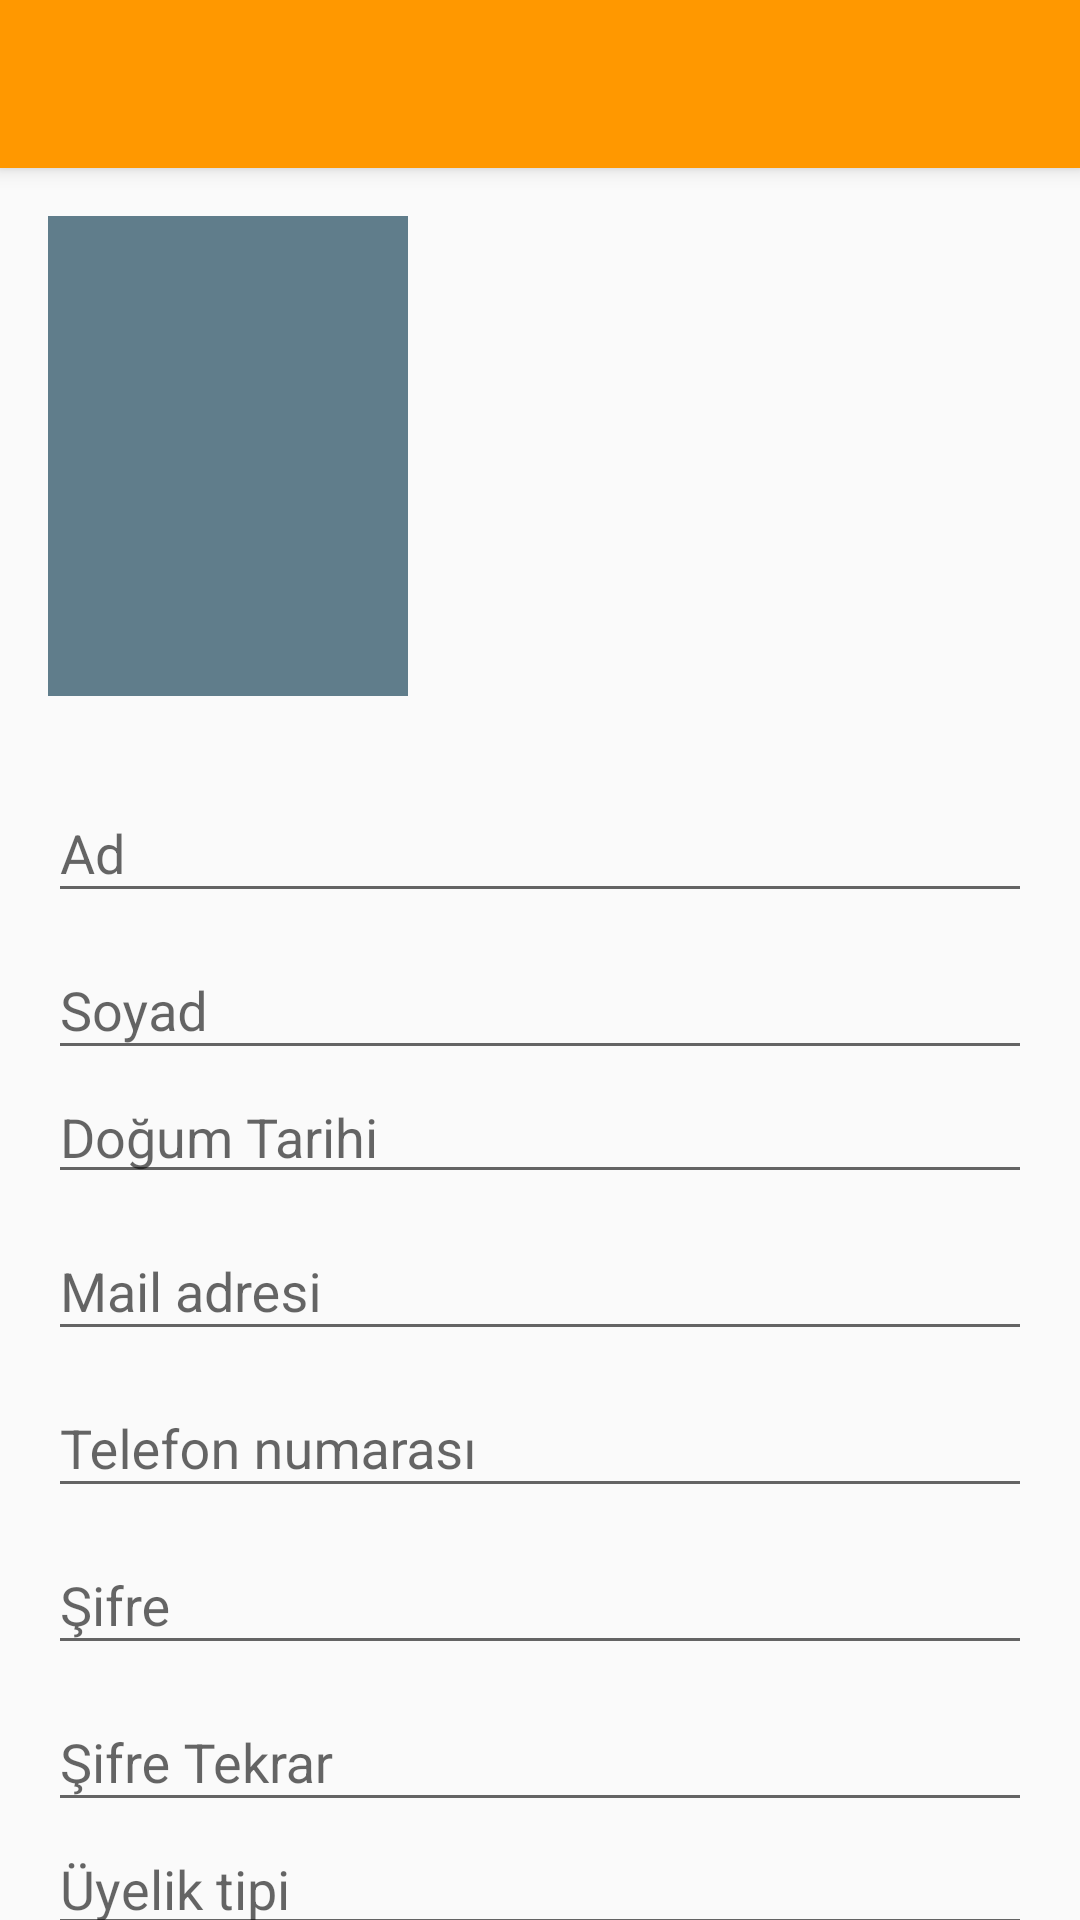

Here is an Android app screen rendered from its layout file. Give the layout XML and the strings, colors and styles it references.
<!-- AndroidManifest.xml: application theme AppThemeNoActionBar -->
<!-- res/layout/prelogin_activity_signup.xml -->
<?xml version="1.0" encoding="utf-8"?>
<android.support.design.widget.CoordinatorLayout xmlns:android="http://schemas.android.com/apk/res/android"
    xmlns:app="http://schemas.android.com/apk/res-auto"
    android:layout_width="match_parent"
    android:layout_height="match_parent">


    <android.support.v4.widget.NestedScrollView
        android:layout_width="match_parent"
        android:layout_height="match_parent"
        app:layout_behavior="@string/appbar_scrolling_view_behavior">

        <LinearLayout
            android:layout_width="match_parent"
            android:layout_height="match_parent"
            android:gravity="center"
            android:orientation="vertical"
            android:padding="@dimen/activity_horizontal_margin">

            <LinearLayout
                android:layout_width="120dp"
                android:layout_height="160dp"
                android:layout_gravity="left"
                android:gravity="center"
                android:background="@color/accent">

                <ImageButton
                    android:id="@+id/image"
                    android:layout_width="wrap_content"
                    android:layout_height="wrap_content"
                    android:background="@drawable/account_plus"
                    android:scaleType="center" />

            </LinearLayout>

            <android.support.design.widget.TextInputLayout
                android:id="@+id/input_layout_name"
                android:layout_width="match_parent"
                android:layout_height="wrap_content"
                android:layout_marginTop="20dp">


                <EditText
                    android:id="@+id/input_name"
                    android:layout_width="match_parent"
                    android:layout_height="wrap_content"
                    android:hint="Ad" />

            </android.support.design.widget.TextInputLayout>


            <android.support.design.widget.TextInputLayout
                android:id="@+id/input_layout_surname"
                android:layout_width="match_parent"
                android:layout_height="wrap_content">

                <EditText
                    android:id="@+id/input_surname"
                    android:layout_width="match_parent"
                    android:layout_height="wrap_content"
                    android:hint="Soyad" />

            </android.support.design.widget.TextInputLayout>

            <android.support.design.widget.TextInputLayout
                android:id="@+id/input_layout_birth_date"
                android:layout_width="match_parent"
                android:layout_height="wrap_content">

                <FrameLayout
                    android:layout_width="fill_parent"
                    android:layout_height="wrap_content">

                    <EditText
                        android:id="@+id/input_birth_date"
                        android:layout_width="match_parent"
                        android:layout_height="wrap_content"
                        android:hint="Doğum Tarihi"
                        android:inputType="text" />

                    <FrameLayout
                        android:id="@+id/input_birth_date_frame"
                        android:layout_width="match_parent"
                        android:layout_height="match_parent"></FrameLayout>

                </FrameLayout>

            </android.support.design.widget.TextInputLayout>

            <android.support.design.widget.TextInputLayout
                android:id="@+id/input_layout_mail"
                android:layout_width="match_parent"
                android:layout_height="wrap_content">

                <EditText
                    android:id="@+id/input_mail"
                    android:layout_width="match_parent"
                    android:layout_height="wrap_content"
                    android:hint="Mail adresi"
                    android:inputType="textEmailAddress" />

            </android.support.design.widget.TextInputLayout>

            <android.support.design.widget.TextInputLayout
                android:id="@+id/input_layout_phone"
                android:layout_width="match_parent"
                android:layout_height="wrap_content">

                <EditText
                    android:id="@+id/input_phone"
                    android:layout_width="match_parent"
                    android:layout_height="wrap_content"
                    android:hint="Telefon numarası"
                    android:inputType="numberDecimal" />

            </android.support.design.widget.TextInputLayout>

            <android.support.design.widget.TextInputLayout
                android:id="@+id/input_layout_pass1"
                android:layout_width="match_parent"
                android:layout_height="wrap_content">

                <EditText
                    android:id="@+id/input_pass1"
                    android:layout_width="match_parent"
                    android:layout_height="wrap_content"
                    android:hint="Şifre"
                    android:inputType="textVisiblePassword" />

            </android.support.design.widget.TextInputLayout>

            <android.support.design.widget.TextInputLayout
                android:id="@+id/input_layout_pass2"
                android:layout_width="match_parent"
                android:layout_height="wrap_content">

                <EditText
                    android:id="@+id/input_pass2"
                    android:layout_width="match_parent"
                    android:layout_height="wrap_content"
                    android:hint="Şifre Tekrar"
                    android:inputType="textVisiblePassword" />

            </android.support.design.widget.TextInputLayout>

            <android.support.design.widget.TextInputLayout
                android:id="@+id/input_layout_type"
                android:layout_width="match_parent"
                android:layout_height="wrap_content">

                <FrameLayout
                    android:layout_width="fill_parent"
                    android:layout_height="wrap_content">

                    <EditText
                        android:id="@+id/input_type"
                        android:layout_width="match_parent"
                        android:layout_height="wrap_content"
                        android:hint="Üyelik tipi"
                        android:inputType="text" />

                    <FrameLayout
                        android:id="@+id/input_type_frame"
                        android:layout_width="match_parent"
                        android:layout_height="match_parent"></FrameLayout>

                </FrameLayout>

            </android.support.design.widget.TextInputLayout>

            <Button
                android:id="@+id/btnSignUp"
                style="@style/BaseButton"
                android:layout_gravity="right"
                android:layout_marginTop="20dp"
                android:text="@string/signUp" />
        </LinearLayout>

    </android.support.v4.widget.NestedScrollView>

    <android.support.design.widget.AppBarLayout
        android:layout_width="match_parent"
        android:layout_height="wrap_content">

        <android.support.v7.widget.Toolbar
            android:id="@+id/myToolbar"
            android:layout_width="match_parent"
            android:layout_height="wrap_content"
            android:background="@color/primary"
            android:minHeight="?attr/actionBarSize"
            app:layout_scrollFlags="scroll|enterAlways"
            app:titleTextColor="@color/primary_text_light" />

    </android.support.design.widget.AppBarLayout>

</android.support.design.widget.CoordinatorLayout>
<!-- resources referenced by this layout -->
<resources>
  <color name="accent">#607D8B</color>
  <color name="primary">#FF9800</color>
  <color name="primary_text_light">#FFFFFF</color>
  <dimen name="activity_horizontal_margin">16dp</dimen>
  <string name="signUp">Kayıt Ol</string>
  <style name="BaseButton">
          <item name="android:background">@color/accent</item>
          <item name="android:textColor">@color/primary_text_light</item>
          <item name="android:layout_margin">@dimen/activity_control_margin</item>
          <item name="android:layout_height">?attr/actionBarSize</item>
          <item name="android:layout_width">wrap_content</item>
      </style>
  <style name="AppThemeNoActionBar" parent="Base.AppTheme">
          <item name="windowNoTitle">true</item>
          <item name="windowActionBar">false</item>
          <item name="android:windowFullscreen">true</item>
          <item name="android:windowContentOverlay">@null</item>
      </style>
  <dimen name="activity_control_margin">5dp</dimen>
  <style name="Base.AppTheme" parent="Theme.AppCompat.Light">
  
      </style>
</resources>
